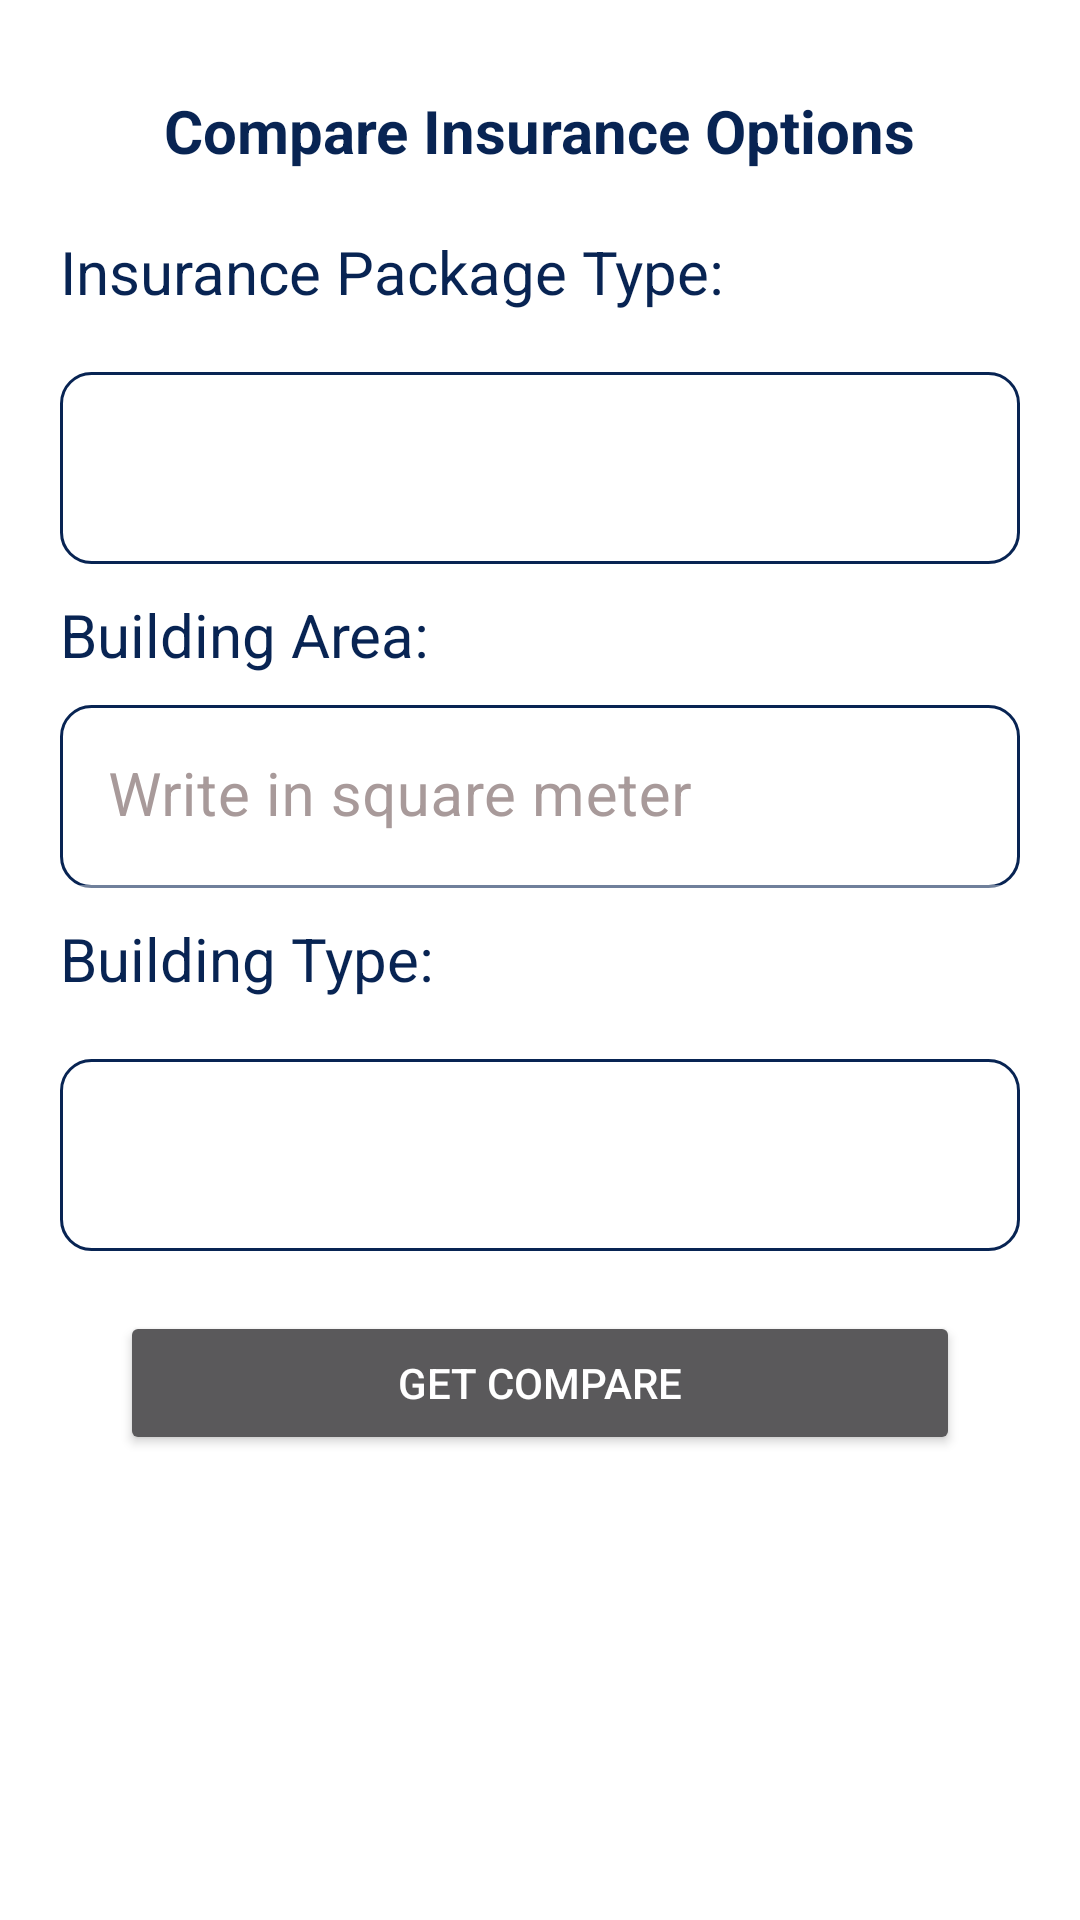

Here is an Android app screen rendered from its layout file. Give the layout XML and the strings, colors and styles it references.
<!-- AndroidManifest.xml: application theme Theme.StaticApp -->
<!-- res/layout/activity_compare__fire.xml -->
<?xml version="1.0" encoding="utf-8"?>
<LinearLayout
    xmlns:android="http://schemas.android.com/apk/res/android"
    xmlns:app="http://schemas.android.com/apk/res-auto"
    xmlns:tools="http://schemas.android.com/tools"
    android:layout_width="match_parent"
    android:layout_height="match_parent"
    android:background="#FFFFFF"
    android:orientation="vertical">

    <ScrollView
        android:layout_width="match_parent"
        android:layout_height="0dp"
        android:layout_weight="10">
        <LinearLayout
            android:layout_width="match_parent"
            android:layout_height="match_parent"
            android:background="#FFFFFF"
            android:orientation="vertical"
            android:padding="20dp">
            <TextView
                android:layout_width="wrap_content"
                android:layout_height="wrap_content"
                android:layout_gravity="center_horizontal"
                android:layout_margin="10dp"
                android:text="Compare Insurance Options"
                android:textColor="@color/purple_500"
                android:textSize="20dp"
                android:textStyle="bold" />

            <TextView
                android:layout_width="wrap_content"
                android:layout_height="wrap_content"
                android:layout_marginTop="10dp"
                android:text="Insurance Package Type:"
                android:textColor="@color/purple_500"
                android:textSize="20dp" />

            <Spinner
                android:id="@+id/Spinner_PackageType_FireCompare"
                android:layout_width="match_parent"
                android:layout_height="64dp"
                android:textSize="25sp"
                android:textColor="#082453"
                android:layout_marginTop="20dp"
                android:textAlignment="center"
                android:padding="5dp"
                android:background="@drawable/shapeicon"
                />
            <TextView
                android:layout_width="wrap_content"
                android:layout_height="wrap_content"
                android:layout_marginTop="10dp"
                android:text="Building Area:"
                android:textColor="@color/purple_500"
                android:textSize="20sp" />

            <com.google.android.material.textfield.TextInputLayout
                android:layout_width="match_parent"
                android:layout_height="wrap_content"
                android:layout_marginTop="10dp"
                android:hint="Write in square meter"
                android:textColorHint="#A89A9A"
                >
                <EditText
                    android:id="@+id/buildingArea_Fire"
                    android:layout_width="match_parent"
                    android:layout_height="wrap_content"
                    android:background="@drawable/shapeicon"
                    android:inputType="text"
                    android:textColor="#082453"
                    android:textSize="20sp"
                    />
            </com.google.android.material.textfield.TextInputLayout>
            <TextView
                android:layout_width="wrap_content"
                android:layout_height="wrap_content"
                android:layout_marginTop="10dp"
                android:text="Building Type:"
                android:textColor="@color/purple_500"
                android:textSize="20sp" />

            <Spinner
                android:id="@+id/Spinner_BuildingType_FireCompare"
                android:layout_width="match_parent"
                android:layout_height="64dp"
                android:textSize="25sp"
                android:textColor="#082453"
                android:layout_marginTop="20dp"
                android:textAlignment="center"
                android:padding="5dp"
                android:background="@drawable/shapeicon"
                />

            <Button
                android:id="@+id/fireCompare"
                android:layout_width="match_parent"
                android:layout_height="wrap_content"
                android:text="Get Compare"
                android:layout_gravity="center_horizontal"
                android:layout_margin="20dp"/>
        </LinearLayout>
    </ScrollView>
</LinearLayout>
<!-- resources referenced by this layout -->
<resources>
  <color name="purple_500">#082453</color>
  <!-- drawable shapeicon (drawable) -->
  <?xml version="1.0" encoding="utf-8"?>
  <shape xmlns:android="http://schemas.android.com/apk/res/android"
      android:shape="rectangle"
      android:innerRadius="20dp">
      <solid android:color="#FFFFFF"
          />
      <size android:width="60dp"
          android:height="40dp" />
      <stroke android:color="#082453"
          android:width="1dp"
          />
      <corners
          android:radius="10dp" />
  </shape>
  <style name="Theme.StaticApp" parent="Theme.MaterialComponents.NoActionBar">
          
          <item name="colorPrimary">@color/purple_500</item>
          <item name="colorPrimaryVariant">@color/purple_700</item>
          <item name="colorOnPrimary">@color/white</item>
          
          <item name="colorSecondary">@color/teal_200</item>
          <item name="colorSecondaryVariant">@color/teal_700</item>
          <item name="colorOnSecondary">@color/black</item>
          
          <item name="android:statusBarColor" tools:targetApi="l">?attr/colorPrimaryVariant</item>
          
      </style>
  <color name="purple_700">#082453</color>
  <color name="white">#FFFFFFFF</color>
  <color name="teal_200">#082453</color>
  <color name="teal_700">#082453</color>
  <color name="black">#FFFFFFFF</color>
</resources>
